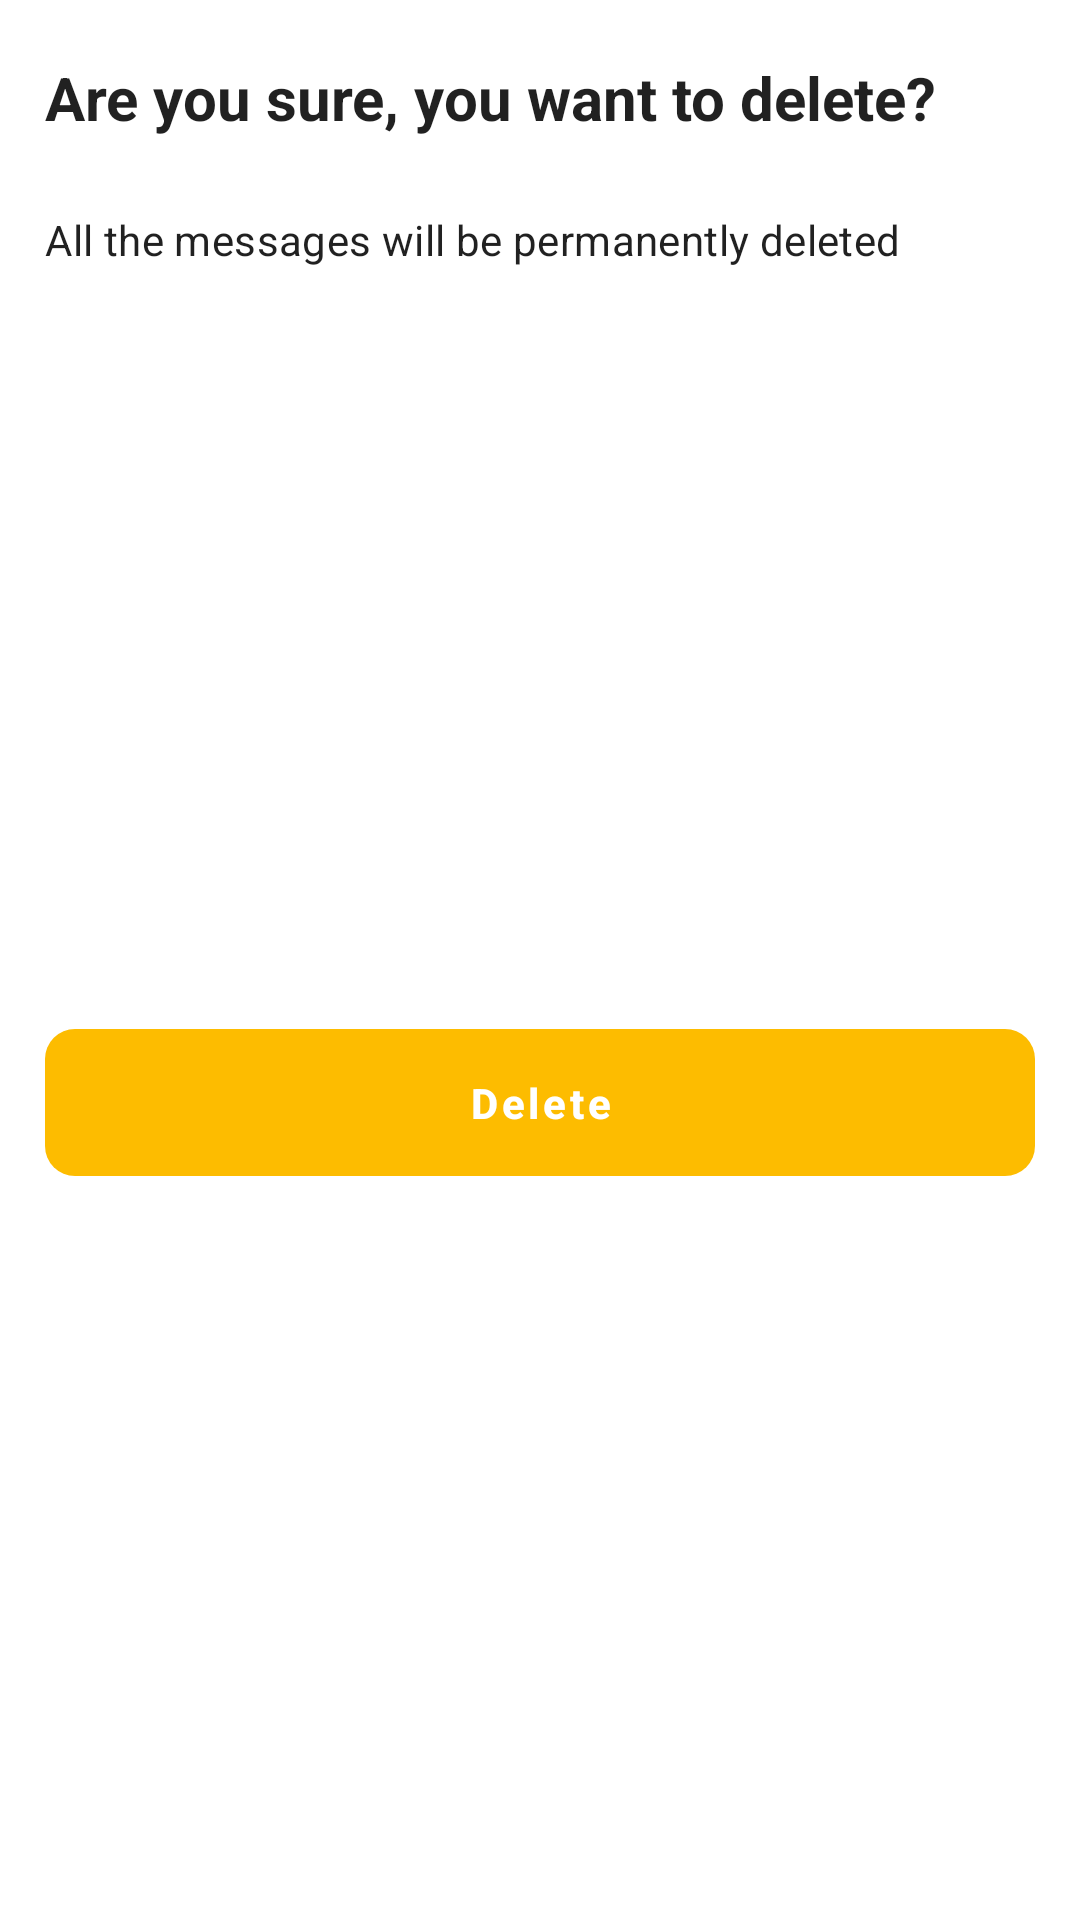

Reconstruct the res/layout file that produces this screen, plus the resources it refers to.
<!-- AndroidManifest.xml: application theme Theme.GetVaccinated -->
<!-- res/layout/layout_delete_dialog.xml -->
<?xml version="1.0" encoding="utf-8"?>
<androidx.constraintlayout.widget.ConstraintLayout xmlns:android="http://schemas.android.com/apk/res/android"
    xmlns:app="http://schemas.android.com/apk/res-auto"
    xmlns:tools="http://schemas.android.com/tools"
    android:layout_width="match_parent"
    android:layout_height="wrap_content">

    <com.google.android.material.textview.MaterialTextView
        android:id="@+id/heading"
        android:layout_width="0dp"
        android:layout_height="35dp"
        android:layout_margin="15dp"
        android:gravity="center_vertical"
        android:text="@string/delete_confirmation"
        android:textAppearance="@style/TextAppearance.MaterialComponents.Headline5"
        android:textStyle="bold"
        app:autoSizeMaxTextSize="20dp"
        app:autoSizeMinTextSize="18dp"
        app:autoSizeStepGranularity="2dp"
        app:autoSizeTextType="uniform"
        app:layout_constraintEnd_toEndOf="parent"
        app:layout_constraintStart_toStartOf="parent"
        app:layout_constraintTop_toTopOf="parent" />

    <com.google.android.material.textview.MaterialTextView
        android:id="@+id/message"
        android:layout_width="0dp"
        android:layout_height="30dp"
        android:layout_marginStart="15dp"
        android:layout_marginTop="15dp"
        android:layout_marginEnd="15dp"
        android:gravity="center_vertical"
        android:text="@string/delete_message"
        android:textAppearance="@style/TextAppearance.MaterialComponents.Subtitle1"
        app:autoSizeMaxTextSize="14dp"
        app:autoSizeMinTextSize="12dp"
        app:autoSizeStepGranularity="2dp"
        app:autoSizeTextType="uniform"
        app:layout_constraintEnd_toEndOf="parent"
        app:layout_constraintStart_toStartOf="parent"
        app:layout_constraintTop_toBottomOf="@id/heading" />

    <com.google.android.material.button.MaterialButton
        android:id="@+id/delete"
        android:layout_width="match_parent"
        android:layout_height="wrap_content"
        android:layout_margin="15dp"
        android:elevation="0dp"
        android:padding="15dp"
        android:stateListAnimator="@null"
        android:text="@string/delete"
        android:textAllCaps="false"
        android:textStyle="bold"
        app:cornerRadius="10dp"
        app:layout_constraintBottom_toBottomOf="parent"
        app:layout_constraintTop_toBottomOf="@id/message"
        app:rippleColor="@color/trans"
        tools:layout_editor_absoluteX="15dp" />

</androidx.constraintlayout.widget.ConstraintLayout>
<!-- resources referenced by this layout -->
<resources>
  <color name="trans">#0000ffff</color>
  <string name="delete">Delete</string>
  <string name="delete_confirmation">Are you sure, you want to delete?</string>
  <string name="delete_message">All the messages will be permanently deleted</string>
  <style name="Theme.GetVaccinated" parent="Theme.MaterialComponents.DayNight.DarkActionBar">
          
          <item name="colorPrimary">@color/yellow_200</item>
          <item name="colorPrimaryVariant">@color/yellow_700</item>
          <item name="colorOnPrimary">@color/white</item>
          <item name="android:forceDarkAllowed" tools:targetApi="q">false</item>
          
          <item name="colorSecondary">@color/blue_200</item>
          <item name="colorSecondaryVariant">@color/blue_700</item>
          <item name="colorOnSecondary">@color/black</item>
          
          <item name="android:statusBarColor">@color/blue_700</item>
          
      </style>
  <color name="yellow_200">#FDBC00</color>
  <color name="yellow_700">#ECAF04</color>
  <color name="white">#FFFFFFFF</color>
  <color name="blue_200">#0138A5</color>
  <color name="blue_700">#012367</color>
  <color name="black">#FF000000</color>
</resources>
